Run: headless pygame with SDL's dummy video driver; simulated clock (each Clock.tick advances the game by its frame time, no real sleeping); random seed 0; keys injected as events and as key.get_pressed() state; mouse plan: one left click at the window centre at the start of phase 2, then a move to the lower-right quarter at the start of phase 3.
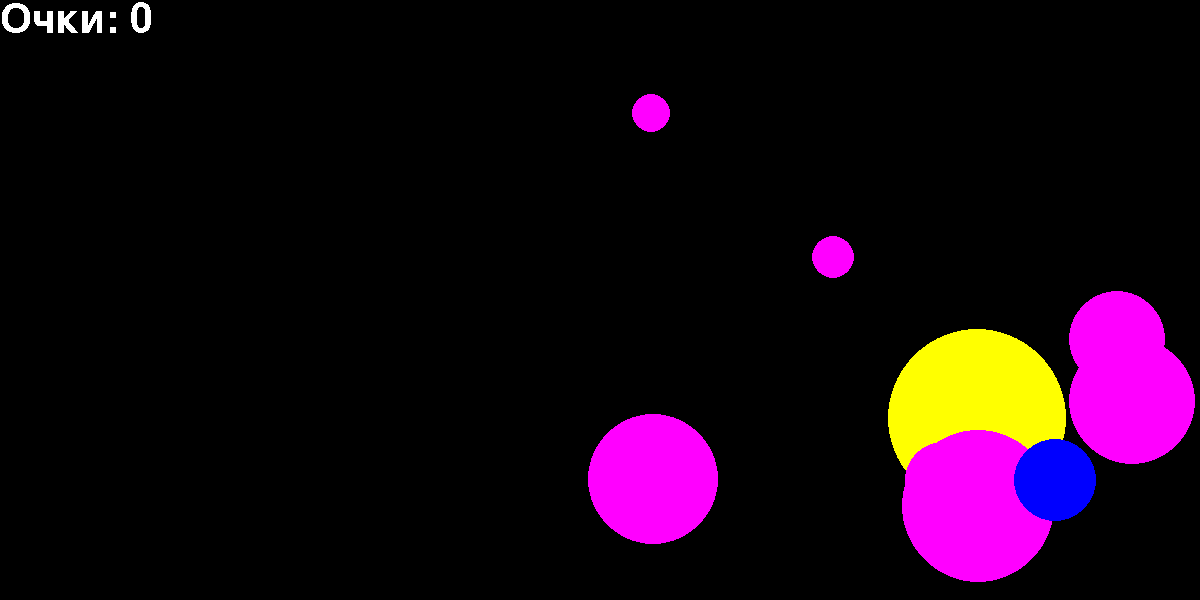
Frame 1 of 4 · flips 1–60 · no input
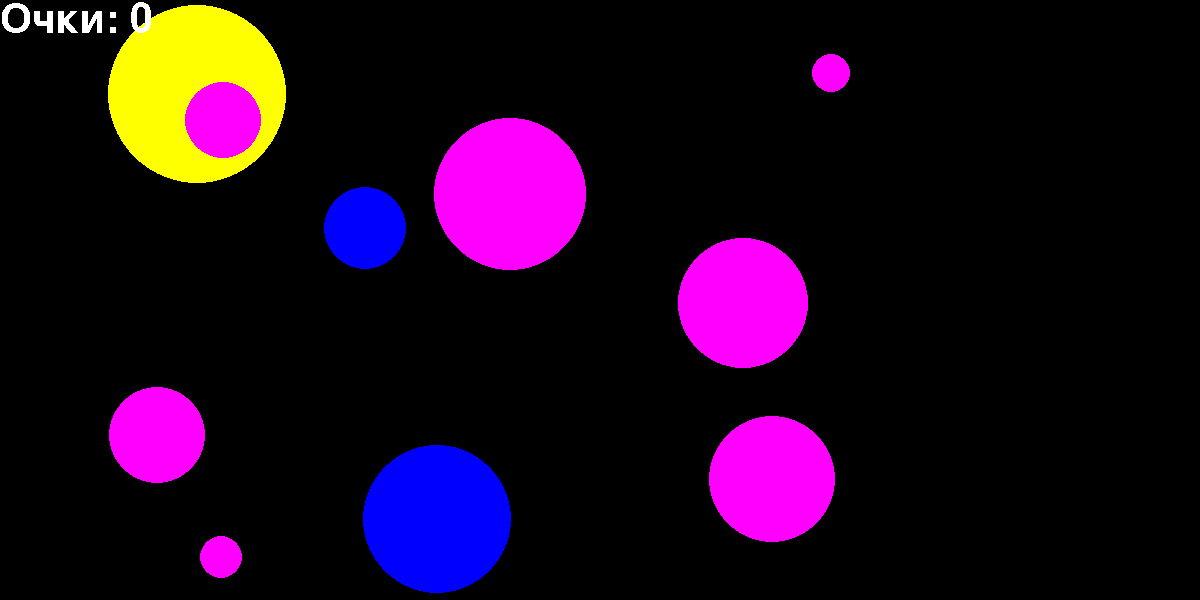
Frame 2 of 4 · flips 61–180 · clicked the window centre · tapped SPACE, RETURN · held RIGHT (→), D
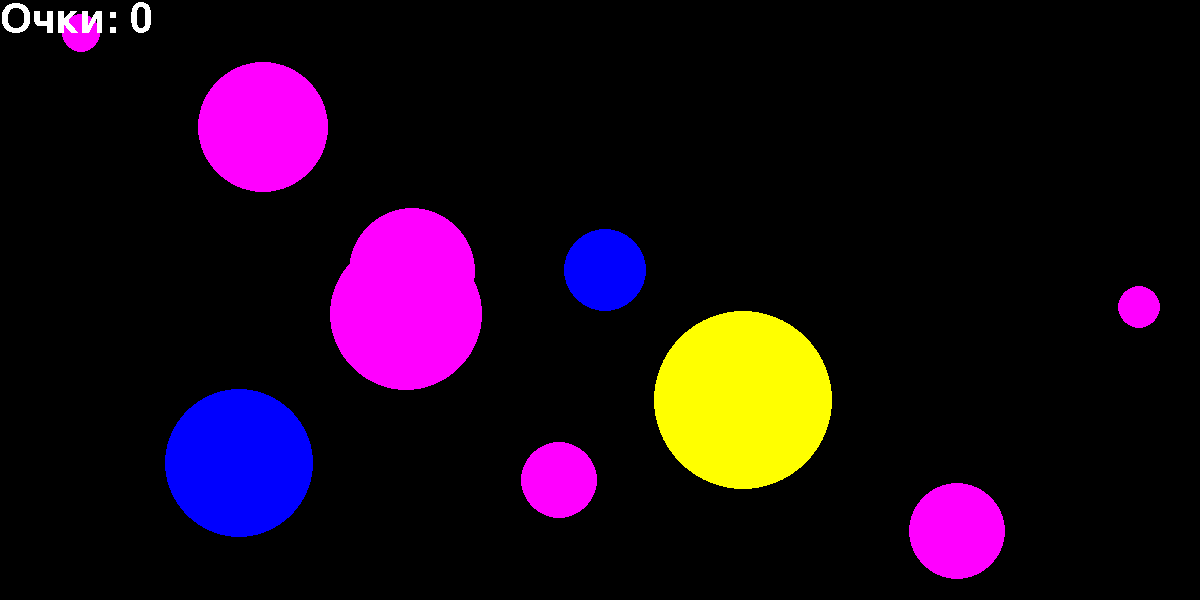
Frame 3 of 4 · flips 181–300 · moved the mouse to the lower-right quarter · held DOWN (↓), S
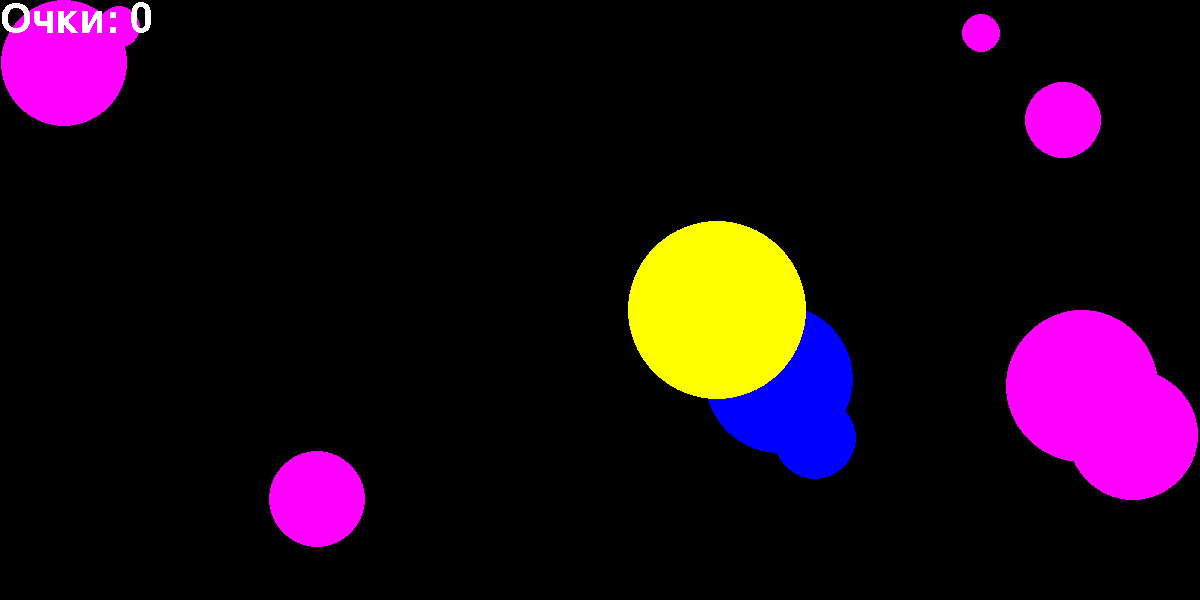
Frame 4 of 4 · flips 301–420 · held LEFT (←), A, UP (↑), W

The pygame program that drew these frames:

import pygame
from pygame.draw import*
import random

pygame.init()
pygame.font.init()

FPS = 30
screen = pygame.display.set_mode((1200, 600))
font = pygame.font.SysFont(None, 60)
text_color = (255, 255, 255)

RED = (255, 0, 0)
BLUE = (0, 0, 255)
YELLOW = (255, 255, 0)
GREEN = (0, 255, 0)
MAGENTA = (255, 0, 255)
CYAN = (0, 255, 255)
BLACK = (0, 0, 0)
COLORS = [RED, BLUE, YELLOW, GREEN, MAGENTA, CYAN]

number_of_balls = 10
s=0

x = [None] * number_of_balls
y = [None] * number_of_balls
r = [None] * number_of_balls
V_x = [None] * number_of_balls
V_y = [None] * number_of_balls
color = [None] * number_of_balls

def new_ball():
    '''рисует новый шарик '''
    global x, y, r, V_x, V_y, color
    for i in range(number_of_balls):
        x[i] = random.randint(100, 1100)
        y[i] = random.randint(100, 500)
        r[i] = random.randint(10, 100)
        V_x[i] = random.randint(5, 20)
        V_y[i] = random.randint(5, 20)
        color[i] = COLORS[random.randint(0, 5)]

def draw_balls():
    global x, y, r, V_x, V_y, s
    '''рисует шарики '''
    screen.fill(BLACK)
    for i in range(number_of_balls):
        circle(screen, color[i], (x[i], y[i]), r[i])
    text = font.render('Очки: ' + str(s), False, text_color)
    screen.blit(text, (0, 0))

def click(event):
    '''проверяет, есть ли попадание'''
    global x, y, r, s
    click_pos = event.pos
    for i in range(number_of_balls):
        if (((click_pos[0] - x[i]) ** 2 + (click_pos[1] - y[i]) ** 2) <= r[i] ** 2 ):
            s += 1

def update_position():
    '''перемещение шариков'''
    global x, y, r, V_x, V_y
    for i in range(number_of_balls):
        x[i] += V_x[i]
        y[i] += V_y[i]
        if (x[i] - r[i] < 0) or (x[i] + r[i] > 1200):
            V_x[i] = -V_x[i]
        if (y[i] - r[i] < 0) or (y[i] + r[i] > 600):
            V_y[i] = -V_y[i]
    screen.fill(BLACK)
    draw_balls()
    pygame.display.update()

new_ball()
draw_balls()

clock = pygame.time.Clock()
finished = False

while not finished:
    clock.tick(FPS)
    for event in pygame.event.get():
        if event.type == pygame.QUIT:
            finished = True
        elif event.type == pygame.MOUSEBUTTONDOWN:
            click(event)

    update_position()
    pygame.display.update()


print(s, 'очков')
pygame.quit()
